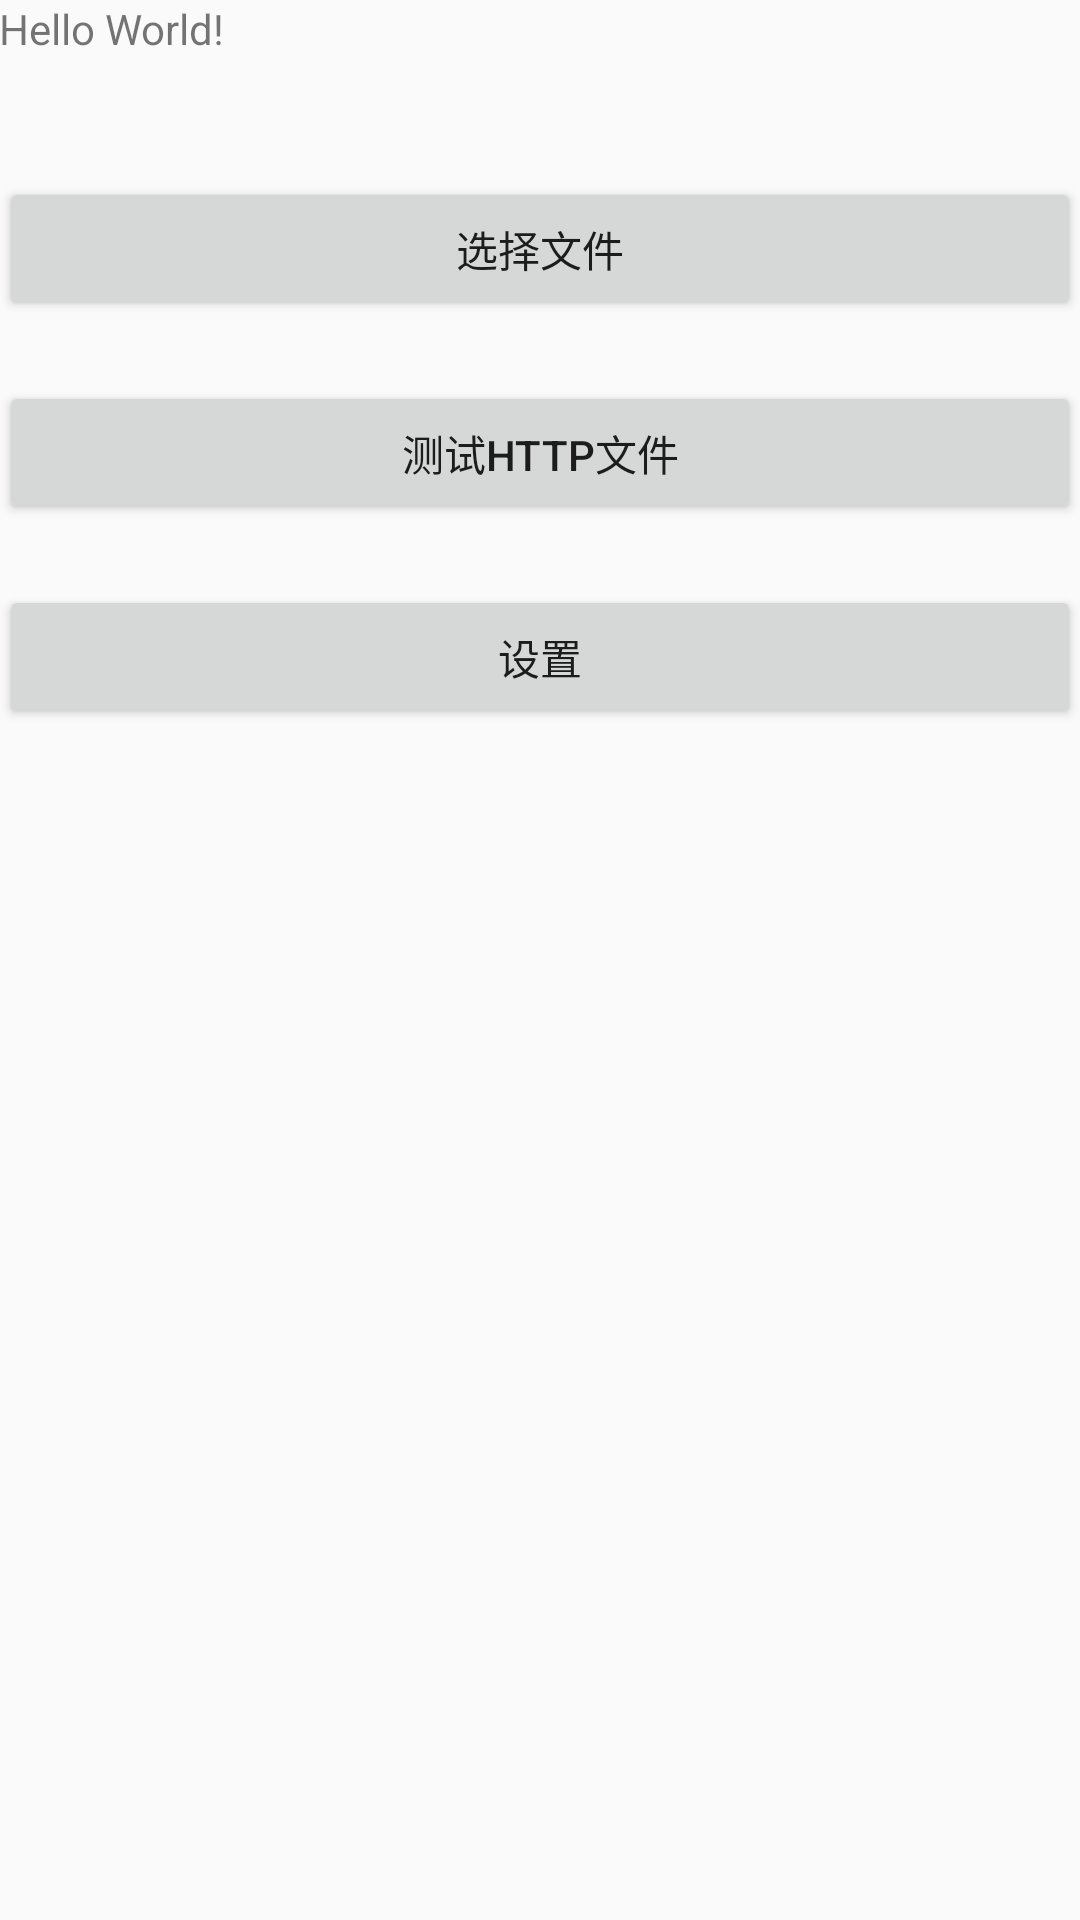

Layout XML and referenced resources for this Android screen:
<!-- AndroidManifest.xml: application theme AppTheme -->
<!-- res/layout/activity_main.xml -->
<?xml version="1.0" encoding="utf-8"?>
<RelativeLayout xmlns:android="http://schemas.android.com/apk/res/android"
                xmlns:tools="http://schemas.android.com/tools"
                android:id="@+id/activity_main"
                android:layout_width="match_parent"
                android:layout_height="match_parent"
                android:paddingBottom="@dimen/activity_vertical_margin"
                android:paddingLeft="@dimen/activity_horizontal_margin"
                android:paddingRight="@dimen/activity_horizontal_margin"
                android:paddingTop="@dimen/activity_vertical_margin"
                tools:context="com.sddd.tfn.myijkplayer.MainActivity">

    <TextView
        android:id="@+id/title_tv"
        android:layout_width="wrap_content"
        android:layout_height="wrap_content"
        android:text="Hello World!"/>

    <Button
        android:id="@+id/start_choose_btn"
        android:layout_width="match_parent"
        android:layout_height="wrap_content"
        android:layout_below="@+id/title_tv"
        android:layout_marginTop="40dp"
        android:text="选择文件"/>

    <Button
        android:id="@+id/start_test_http_btn"
        android:layout_width="match_parent"
        android:layout_height="wrap_content"
        android:layout_below="@+id/start_choose_btn"
        android:layout_marginTop="20dp"
        android:text="测试HTTP文件"/>

    <Button
        android:id="@+id/setting_btn"
        android:layout_width="match_parent"
        android:layout_height="wrap_content"
        android:layout_below="@+id/start_test_http_btn"
        android:layout_marginTop="20dp"
        android:text="设置"/>

</RelativeLayout>
<!-- resources referenced by this layout -->
<resources>
  <style name="AppTheme" parent="Theme.AppCompat.Light.DarkActionBar">
          
          <item name="colorPrimary">@color/colorPrimary</item>
          <item name="colorPrimaryDark">@color/colorPrimaryDark</item>
          <item name="colorAccent">@color/colorAccent</item>
      </style>
  <!-- not gathered from this repository: default colours our renderer supplied (Android Studio template values) -->
  <color name="colorPrimary">#FF6200EE</color>
  <color name="colorPrimaryDark">#FF3700B3</color>
  <color name="colorAccent">#FF03DAC5</color>
</resources>
